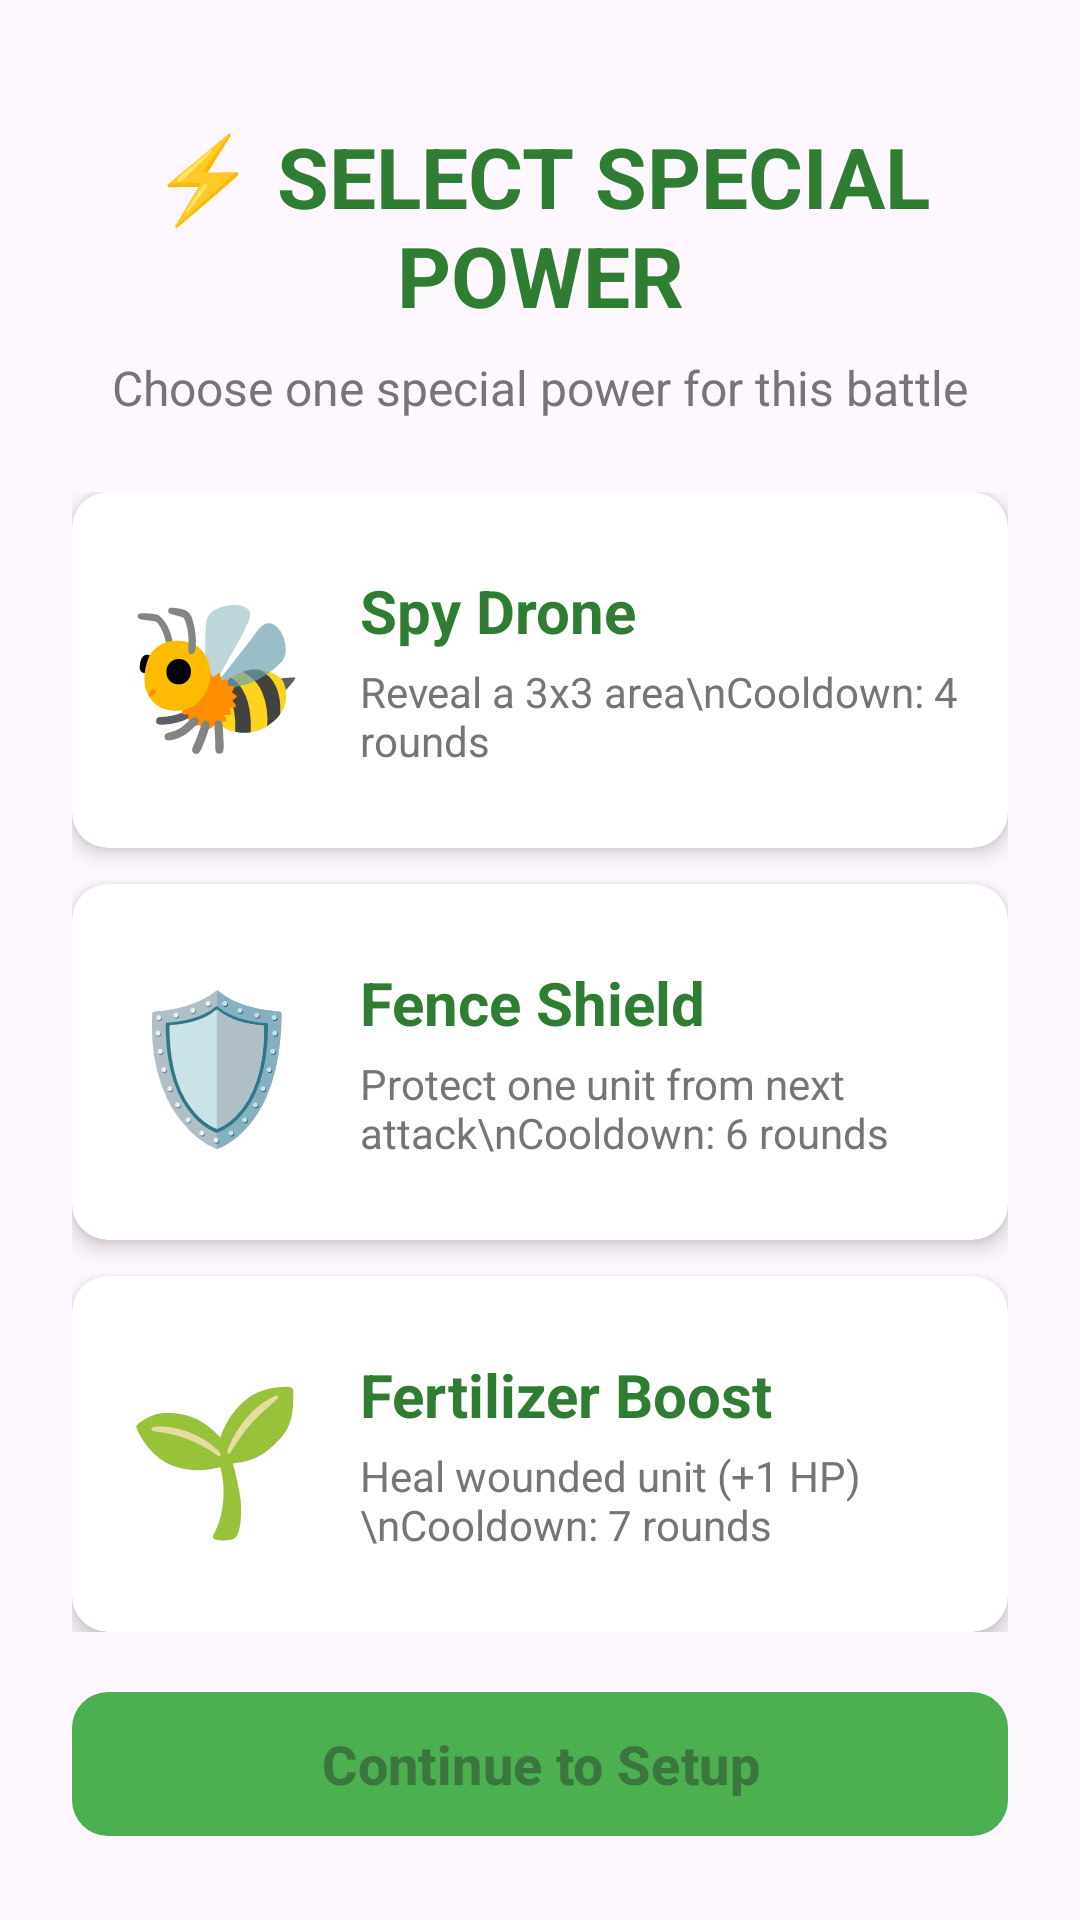

Reconstruct the res/layout file that produces this screen, plus the resources it refers to.
<!-- AndroidManifest.xml: application theme Theme.Material3.DayNight.NoActionBar -->
<!-- res/layout/activity_power_selection.xml -->
<?xml version="1.0" encoding="utf-8"?>
<androidx.constraintlayout.widget.ConstraintLayout
    xmlns:android="http://schemas.android.com/apk/res/android"
    xmlns:app="http://schemas.android.com/apk/res-auto"
    android:layout_width="match_parent"
    android:layout_height="match_parent"
    android:background="@drawable/main_menu_bg"
    android:padding="24dp">

    
    <TextView
        android:id="@+id/tvTitle"
        android:layout_width="wrap_content"
        android:layout_height="wrap_content"
        android:text="⚡ SELECT SPECIAL POWER"
        android:textSize="28sp"
        android:textStyle="bold"
        android:textColor="#2E7D32"
        android:gravity="center"
        app:layout_constraintTop_toTopOf="parent"
        app:layout_constraintStart_toStartOf="parent"
        app:layout_constraintEnd_toEndOf="parent"
        android:layout_marginTop="16dp" />

    
    <TextView
        android:id="@+id/tvSubtitle"
        android:layout_width="wrap_content"
        android:layout_height="wrap_content"
        android:text="Choose one special power for this battle"
        android:textSize="16sp"
        android:textColor="#757575"
        android:gravity="center"
        app:layout_constraintTop_toBottomOf="@id/tvTitle"
        app:layout_constraintStart_toStartOf="parent"
        app:layout_constraintEnd_toEndOf="parent"
        android:layout_marginTop="8dp" />

    
    <LinearLayout
        android:id="@+id/powersContainer"
        android:layout_width="match_parent"
        android:layout_height="0dp"
        android:orientation="vertical"
        app:layout_constraintTop_toBottomOf="@id/tvSubtitle"
        app:layout_constraintBottom_toTopOf="@id/btnContinue"
        android:layout_marginTop="24dp"
        android:layout_marginBottom="16dp">

        
        <androidx.cardview.widget.CardView
            android:id="@+id/cardSpyDrone"
            android:layout_width="match_parent"
            android:layout_height="0dp"
            android:layout_weight="1"
            android:layout_marginBottom="12dp"
            app:cardCornerRadius="12dp"
            app:cardElevation="4dp"
            android:clickable="true"
            android:focusable="true"
            android:foreground="?android:attr/selectableItemBackground">

            <LinearLayout
                android:layout_width="match_parent"
                android:layout_height="match_parent"
                android:orientation="horizontal"
                android:padding="16dp"
                android:gravity="center_vertical">

                <TextView
                    android:layout_width="64dp"
                    android:layout_height="64dp"
                    android:text="🐝"
                    android:textSize="48sp"
                    android:gravity="center" />

                <LinearLayout
                    android:layout_width="0dp"
                    android:layout_height="wrap_content"
                    android:layout_weight="1"
                    android:orientation="vertical"
                    android:layout_marginStart="16dp">

                    <TextView
                        android:layout_width="wrap_content"
                        android:layout_height="wrap_content"
                        android:text="Spy Drone"
                        android:textSize="20sp"
                        android:textStyle="bold"
                        android:textColor="#2E7D32" />

                    <TextView
                        android:layout_width="wrap_content"
                        android:layout_height="wrap_content"
                        android:text="Reveal a 3x3 area\nCooldown: 4 rounds"
                        android:textSize="14sp"
                        android:textColor="#757575"
                        android:layout_marginTop="4dp" />

                </LinearLayout>

                
                <ImageView
                    android:id="@+id/iconSpyDroneSelected"
                    android:layout_width="32dp"
                    android:layout_height="32dp"
                    android:src="@drawable/ic_check"
                    android:visibility="gone"
                    android:contentDescription="Selected" />

            </LinearLayout>

        </androidx.cardview.widget.CardView>

        
        <androidx.cardview.widget.CardView
            android:id="@+id/cardFenceShield"
            android:layout_width="match_parent"
            android:layout_height="0dp"
            android:layout_weight="1"
            android:layout_marginBottom="12dp"
            app:cardCornerRadius="12dp"
            app:cardElevation="4dp"
            android:clickable="true"
            android:focusable="true"
            android:foreground="?android:attr/selectableItemBackground">

            <LinearLayout
                android:layout_width="match_parent"
                android:layout_height="match_parent"
                android:orientation="horizontal"
                android:padding="16dp"
                android:gravity="center_vertical">

                <TextView
                    android:layout_width="64dp"
                    android:layout_height="64dp"
                    android:text="🛡️"
                    android:textSize="48sp"
                    android:gravity="center" />

                <LinearLayout
                    android:layout_width="0dp"
                    android:layout_height="wrap_content"
                    android:layout_weight="1"
                    android:orientation="vertical"
                    android:layout_marginStart="16dp">

                    <TextView
                        android:layout_width="wrap_content"
                        android:layout_height="wrap_content"
                        android:text="Fence Shield"
                        android:textSize="20sp"
                        android:textStyle="bold"
                        android:textColor="#2E7D32" />

                    <TextView
                        android:layout_width="wrap_content"
                        android:layout_height="wrap_content"
                        android:text="Protect one unit from next attack\nCooldown: 6 rounds"
                        android:textSize="14sp"
                        android:textColor="#757575"
                        android:layout_marginTop="4dp" />

                </LinearLayout>

                <ImageView
                    android:id="@+id/iconFenceShieldSelected"
                    android:layout_width="32dp"
                    android:layout_height="32dp"
                    android:src="@drawable/ic_check"
                    android:visibility="gone"
                    android:contentDescription="Selected" />

            </LinearLayout>

        </androidx.cardview.widget.CardView>

        
        <androidx.cardview.widget.CardView
            android:id="@+id/cardFertilizer"
            android:layout_width="match_parent"
            android:layout_height="0dp"
            android:layout_weight="1"
            app:cardCornerRadius="12dp"
            app:cardElevation="4dp"
            android:clickable="true"
            android:focusable="true"
            android:foreground="?android:attr/selectableItemBackground">

            <LinearLayout
                android:layout_width="match_parent"
                android:layout_height="match_parent"
                android:orientation="horizontal"
                android:padding="16dp"
                android:gravity="center_vertical">

                <TextView
                    android:layout_width="64dp"
                    android:layout_height="64dp"
                    android:text="🌱"
                    android:textSize="48sp"
                    android:gravity="center" />

                <LinearLayout
                    android:layout_width="0dp"
                    android:layout_height="wrap_content"
                    android:layout_weight="1"
                    android:orientation="vertical"
                    android:layout_marginStart="16dp">

                    <TextView
                        android:layout_width="wrap_content"
                        android:layout_height="wrap_content"
                        android:text="Fertilizer Boost"
                        android:textSize="20sp"
                        android:textStyle="bold"
                        android:textColor="#2E7D32" />

                    <TextView
                        android:layout_width="wrap_content"
                        android:layout_height="wrap_content"
                        android:text="Heal wounded unit (+1 HP)\nCooldown: 7 rounds"
                        android:textSize="14sp"
                        android:textColor="#757575"
                        android:layout_marginTop="4dp" />

                </LinearLayout>

                <ImageView
                    android:id="@+id/iconFertilizerSelected"
                    android:layout_width="32dp"
                    android:layout_height="32dp"
                    android:src="@drawable/ic_check"
                    android:visibility="gone"
                    android:contentDescription="Selected" />

            </LinearLayout>

        </androidx.cardview.widget.CardView>

    </LinearLayout>

    
    <com.google.android.material.button.MaterialButton
        android:id="@+id/btnContinue"
        android:layout_width="0dp"
        android:layout_height="56dp"
        android:text="Continue to Setup"
        android:textSize="18sp"
        android:textStyle="bold"
        app:cornerRadius="12dp"
        app:backgroundTint="#4CAF50"
        app:layout_constraintBottom_toBottomOf="parent"
        app:layout_constraintStart_toStartOf="parent"
        app:layout_constraintEnd_toEndOf="parent"
        android:enabled="false" />

</androidx.constraintlayout.widget.ConstraintLayout>
<!-- resources referenced by this layout -->
<resources>

</resources>
